Image classification data set "data" (DYUTIMAN03/ECG_HeartVision on GitHub). Class labels (2): abnormal, normal.

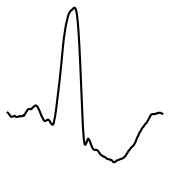
Label: normal

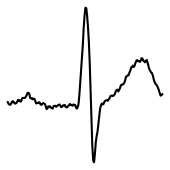
Label: abnormal

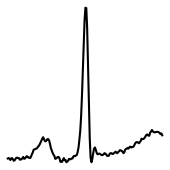
Label: abnormal

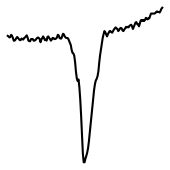
Label: abnormal

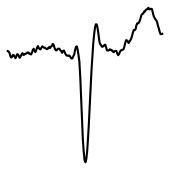
Label: abnormal

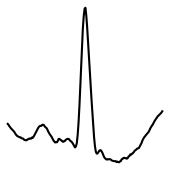
Label: normal
